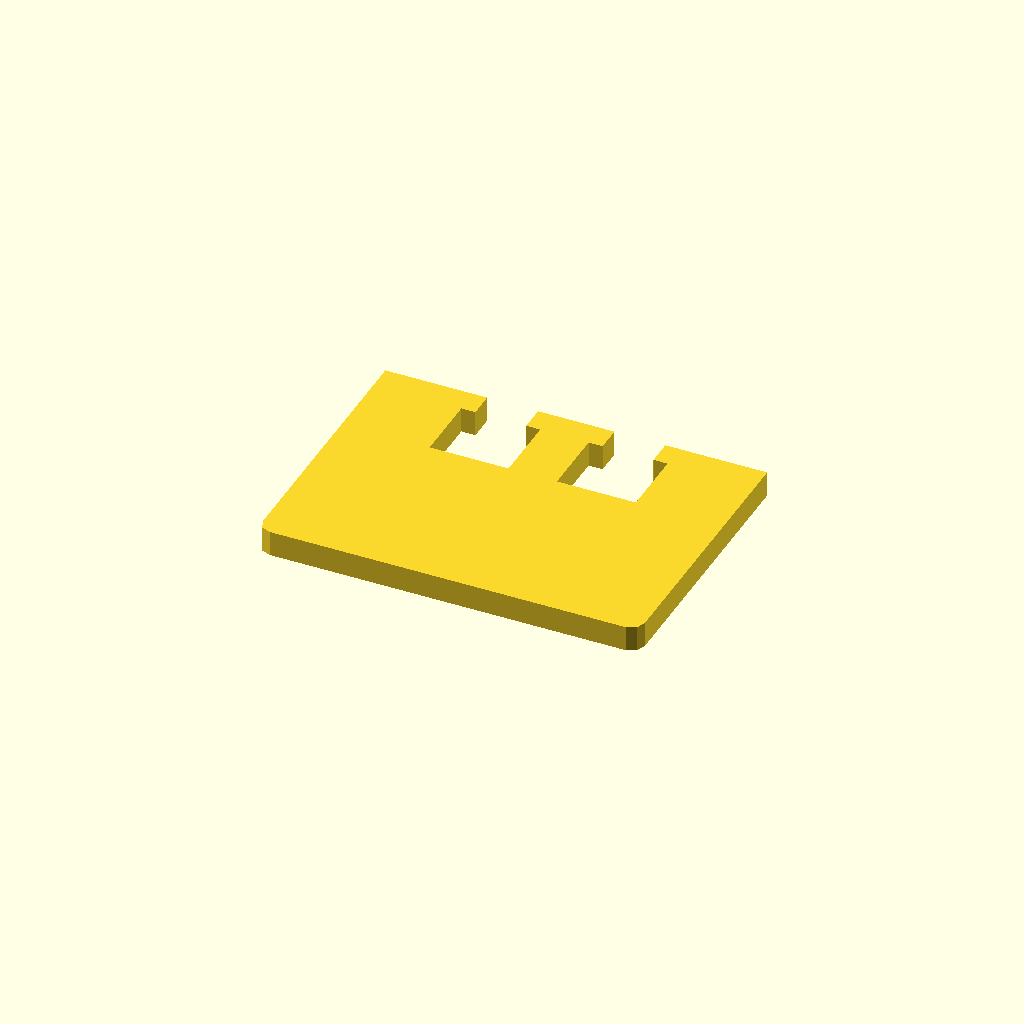
Cell 1: the model at its default parameters.
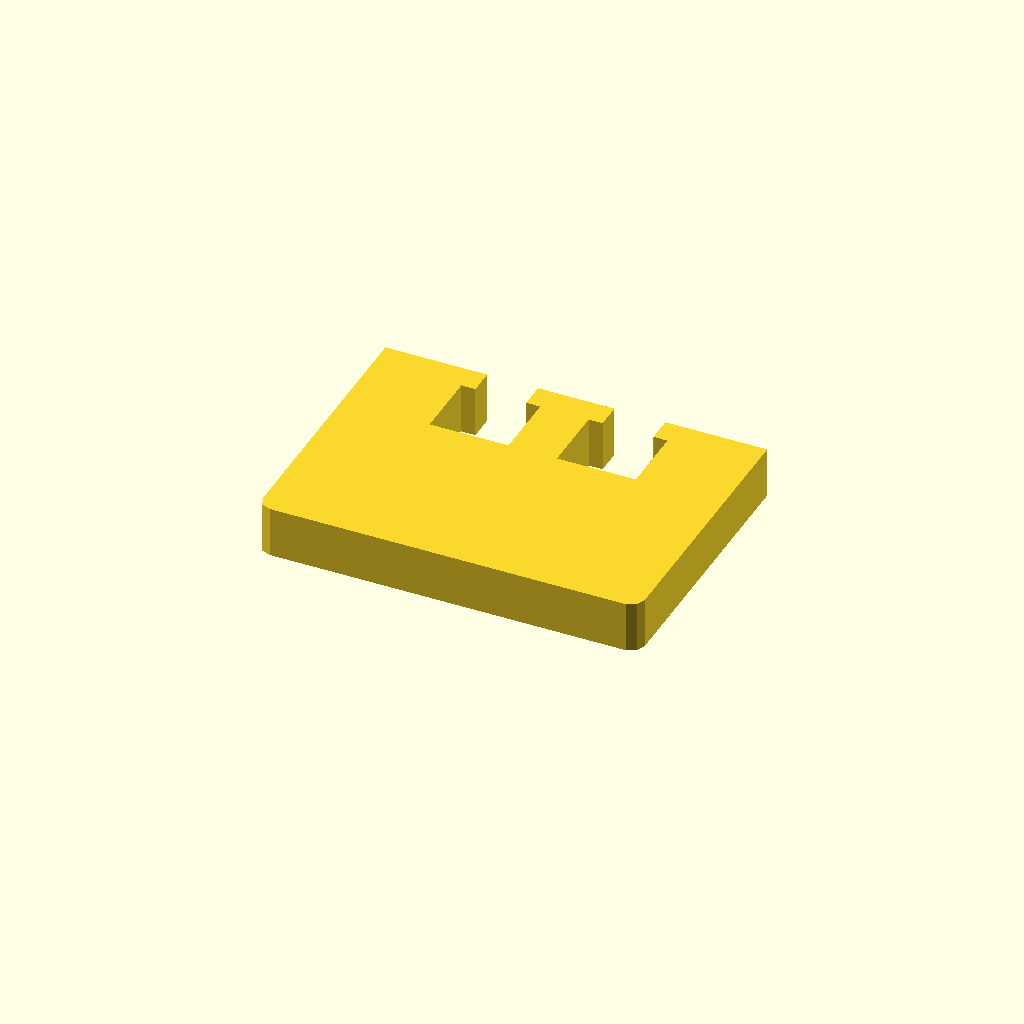
Cell 2: the same model with profile_height = 12.
One fixed orthographic camera (rotation 55°, 0°, 25°; colour scheme Cornfield) for every cell.
The OpenSCAD source (optional_data/data/sketch1/windowplates/part_0015.scad):
$fn = 32;

// ----------------------------------------------------------------------
// Window plate: 90 x 65 mm, 2 open windows
// ----------------------------------------------------------------------

// --- parameters (mm) ---
profile_height = 6;       // extrusion height
profile_points = 24;      // points of the closed outline

profile = [[0, 3], [0.879, 0.879], [3, 0], [87, 0], [89.121, 0.879], [90, 3], [90, 65], [66, 65], [66, 59], [69.3, 59], [69.3, 43], [50.7, 43], [50.7, 59], [54, 59], [54, 65], [36, 65], [36, 59], [39.3, 59], [39.3, 43], [20.7, 43], [20.7, 59], [24, 59], [24, 65], [0, 65]];  // single closed polygon, 24 points, counter clockwise

// --- the one profile operation ---
linear_extrude(height = profile_height) polygon(points = profile);
Customizer parameters (derived from the source; name, type, default, range or options):
profile_height: number, default 6
profile_points: number, default 24
